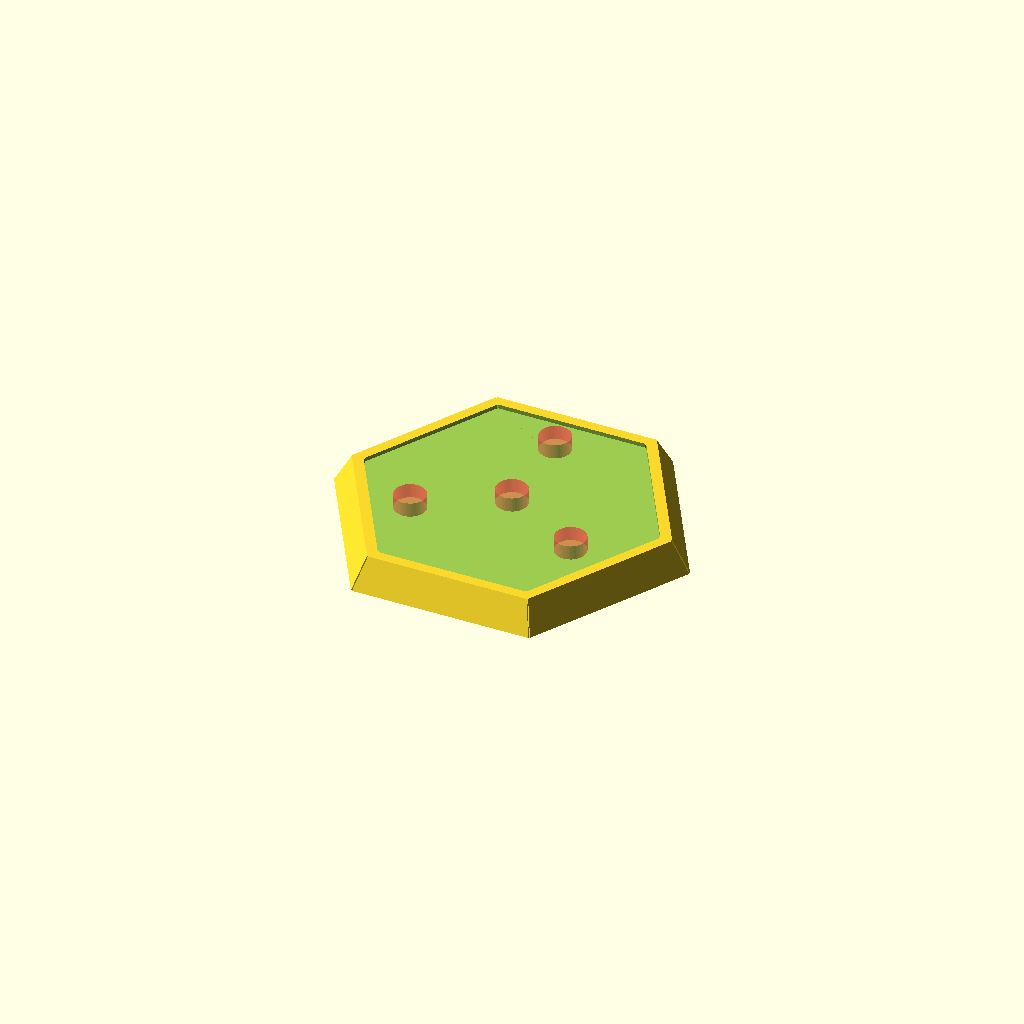
Cell 1: the model at its default parameters.
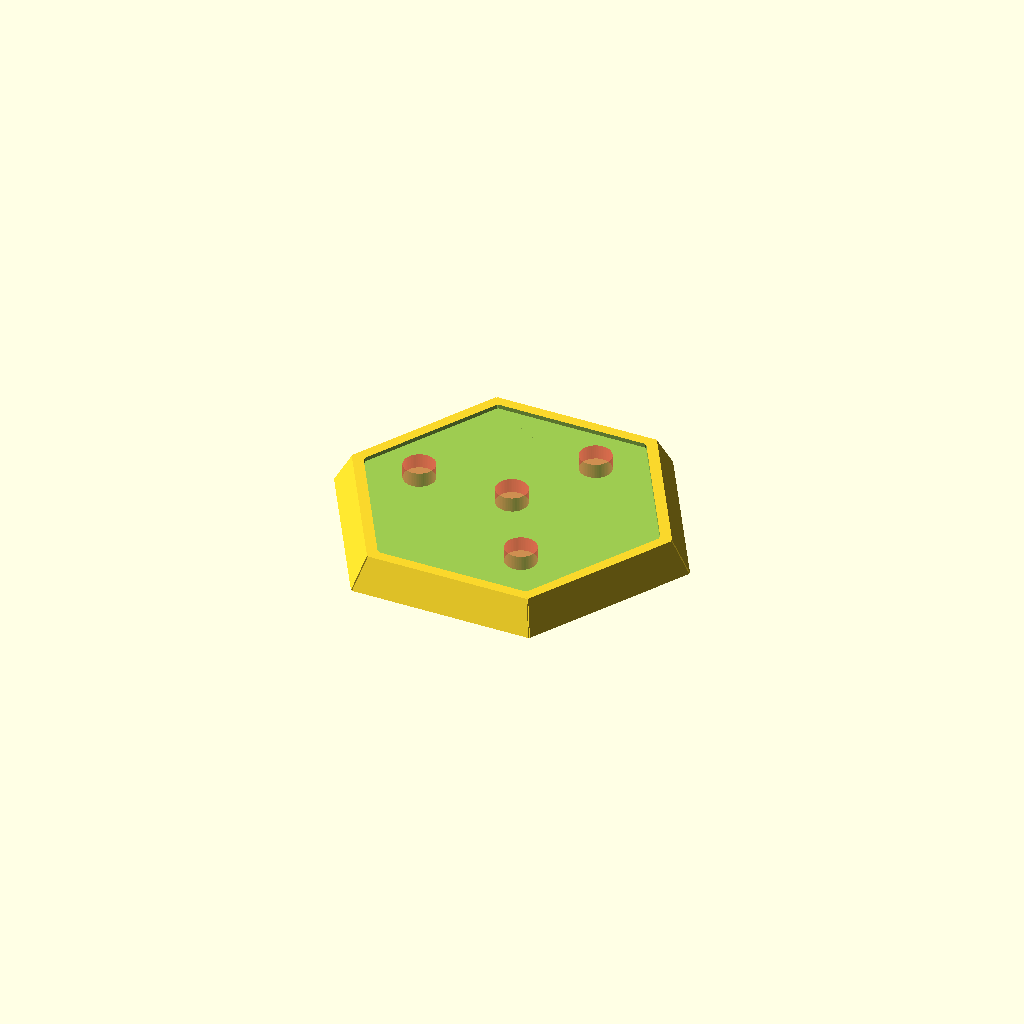
Cell 2: _hexMagPos = "Corner" (everything else at default).
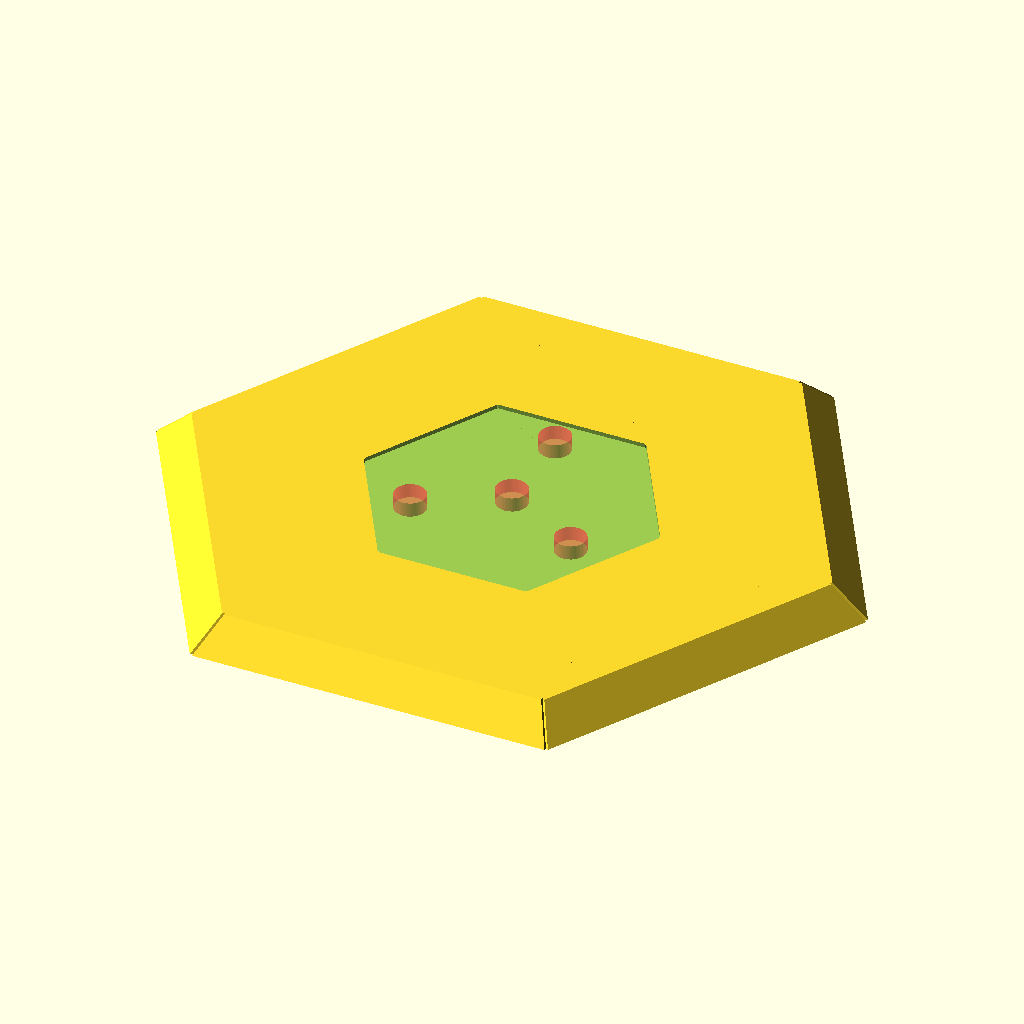
Cell 3 — _hexOuterWidth set to 60, the other parameters unchanged.
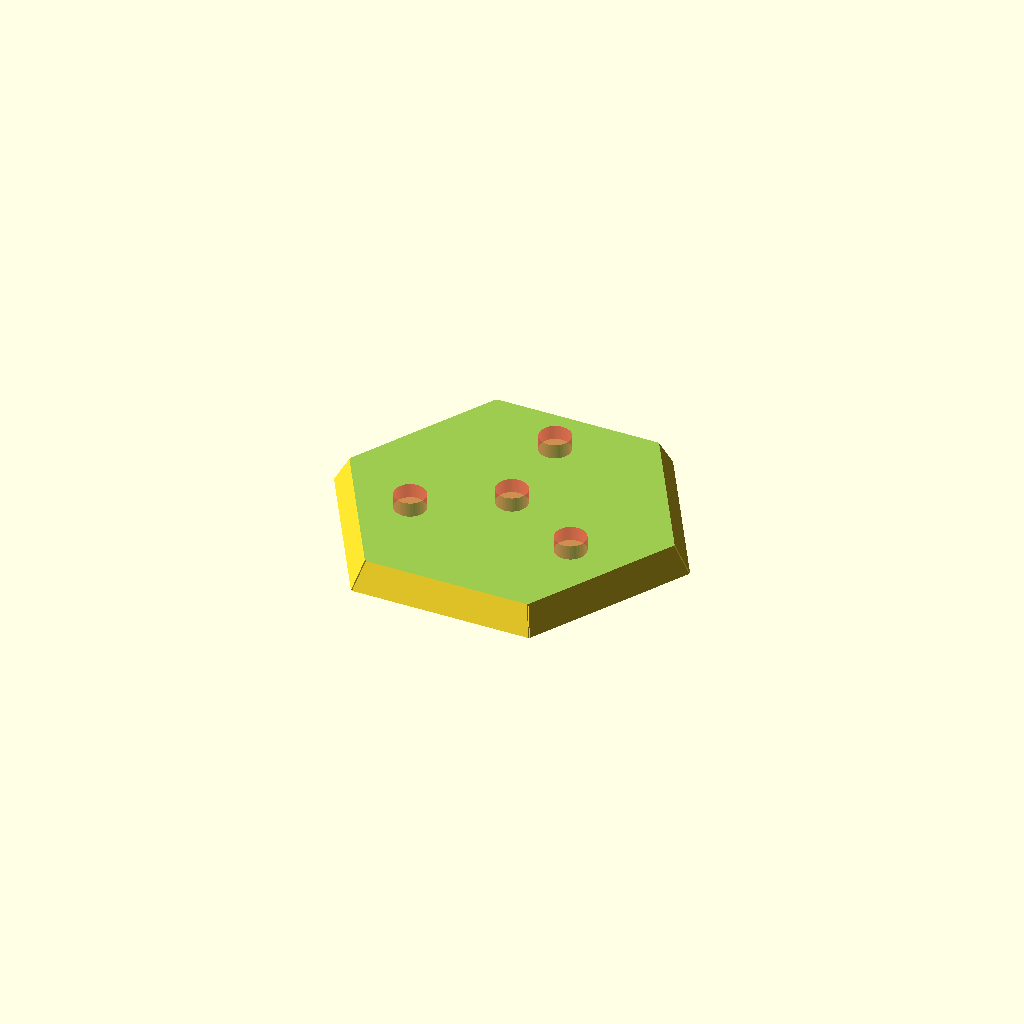
Cell 4: the same model with _hexInnerWidth = 50.
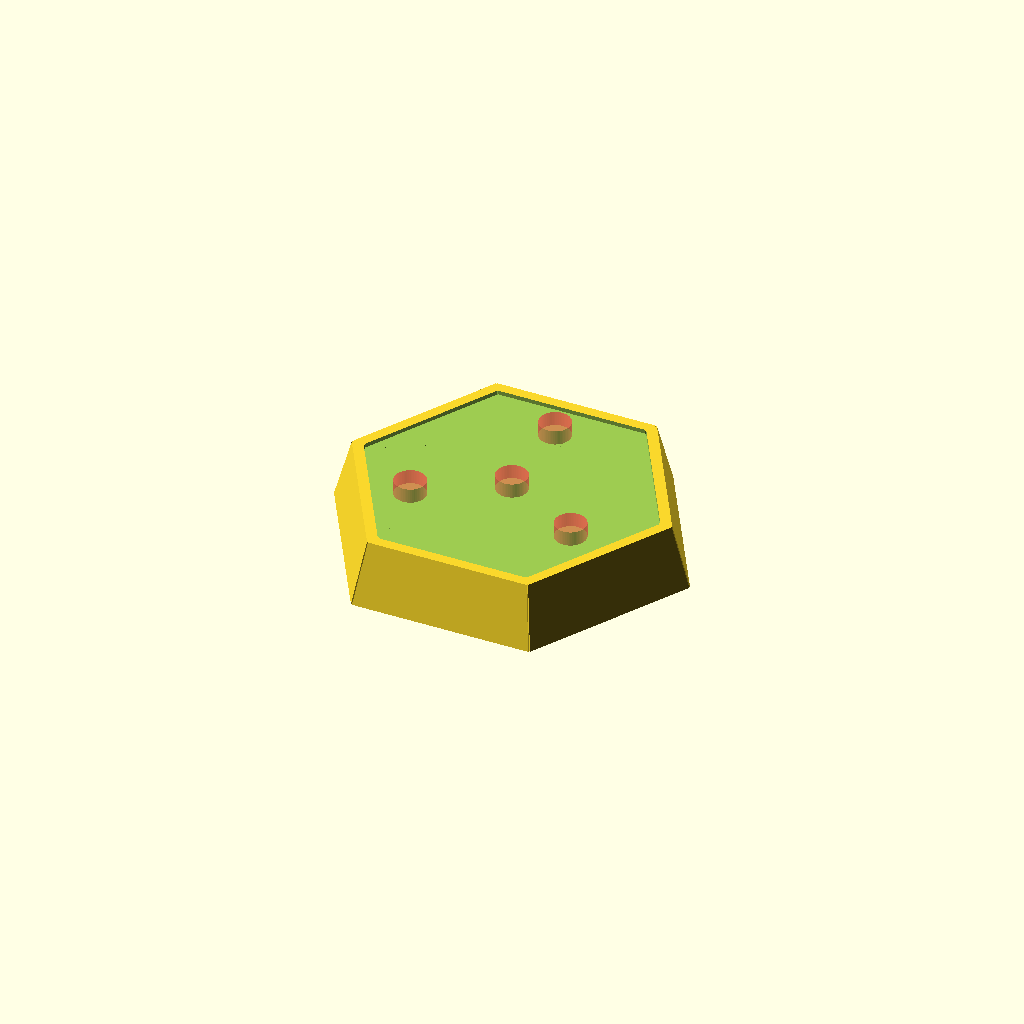
Cell 5: the same model with _hexHeight = 6.
All cells are drawn from one camera (rotation 55°, 0°, 25°, orthographic, colour scheme Cornfield), so only the parameter changes between them.
Source of the model, scadFiles/1344917/2910214.scad:


$fn=60 * 1;



// Outer hex width 

_hexOuterWidth = 30;



// Inner hex width

_hexInnerWidth = 25;



// The hex height

_hexHeight = 3;



// The depth of the inset

_hexInnerDepth = 0.5;



// The slope of the hex sides

_hexOuterSlope = 0.9;



// Adds curves to the corners

_hexOuterAngleRadius = 0;



// The radius of the magent whole in the center (0 to disable)

_hexMagRadCenter = 1.5;



// The depth of the magnet hole (0 will cut through)

_hexMagDepth = 0;



// The radius of the magent whole(s) along the edge  (0 to disable)

_hexMagRadEdge = 1.5;



// How far are the magnets positioned from center.

_hexMagEdgeDistance = 9;



// Align the magnets with the corners or the edges

_hexMagPos = "Edge";   //[Edge,Corner]



// Put a magnet at every interval or every other (6 magnets for all, 3 for every other)

_hexMagFreq  = "EveryOther";  //[EveryOther,All]



// Hidden variables

//_hexInnerWidth = _hexOuterWidth * 0.85;   // multiplier ... 40=34, 20=17

//_hexMagEdgeDistance = (_hexInnerWidth/3);

_hexMagEdgeDistance2 = (_hexInnerWidth/2)-_hexMagRadEdge-0.1;           // distance #2 is tricky .... logic in loop

//_hexMagEdgeDistance2 = 0;





_rotHalf1 = []; _rotHalf2 = [];



_rotHalf1 = (_hexMagPos == "Edge" && _hexMagFreq=="All" ? [-120, -60, 0, 60, 120, 180]

    : (_hexMagPos == "Edge" && _hexMagFreq=="EveryOther" ? [-120, 0, 120]        

        : (_hexMagPos == "Corner" && _hexMagFreq=="EveryOther" ? [-150, 90, -30]

            : (_hexMagPos == "Corner" && _hexMagFreq=="All" ? [-150, -90, -30, 30, 90, 150]

                : [])

            )

        )    

    );

    



hexagonBase(

    _hexHeight, _hexOuterWidth, _hexOuterSlope, _hexOuterAngleRadius, 

    _hexInnerWidth, _hexInnerDepth, 

    _hexMagRadCenter, _hexMagRadEdge, _hexMagEdgeDistance, _hexMagEdgeDistance2, 

    _rotHalf1, _rotHalf2);









module hexagonBase(hexHeight, hexOuterWidth, hexOuterSlope, hexOuterAngleRadius, 

    hexInnerWidth, hexInnerDepth,

    hexMagRadCenter, hexMagRadEdge, hexMagEdgeDistance, hexMagEdgeDistance2, rotHalf1, rotHalf2) {

        

    depth = (hexOuterAngleRadius != 0 ? hexHeight - hexInnerDepth - 0.4 : hexHeight - hexInnerDepth + 0.1);

                        

    difference() 

    {

        // the part to add

        union(){

            hexagon(hexOuterWidth,hexHeight,hexOuterAngleRadius,hexOuterSlope);

            //hexagonSimple(40,4);

        }

      

        // the part to remove

        union(){

            // remove inner hex

            if(hexOuterAngleRadius != 0) {                

                //depth = hexHeight - hexInnerDepth - 0.4;    // -0.4 offset ... dunno

                if(depth <= 0) {

                    translate([0, 0, -1]) hexagonSimple(hexInnerWidth,hexHeight+3);

                } else {

                    translate([0, 0, depth]) hexagonSimple(hexInnerWidth,hexHeight);

                }

                

            } else {

                //depth = hexHeight - hexInnerDepth + 0.1;

                if(depth <= 0) {

                    translate([0, 0, -1]) hexagonSimple(hexInnerWidth,hexHeight+3);

                } else {

                    translate([0, 0, depth]) hexagonSimple(hexInnerWidth,hexHeight);

                }

            }

            

            if(depth > 0) {

                // remove center magnet hole

                if(hexMagRadCenter != 0) {

                    if(_hexMagDepth == 0) {

                        #cylinder(r=hexMagRadCenter,h=hexHeight+2,center=true);      // # will show the "ghost shape"

                    } else {

                        //translate([0, 0, _hexHeight-_hexMagDepth])

                        //    #cylinder(r=hexMagRadCenter,h=hexHeight+_hexMagDepth,center=true);      // # will show the "ghost shape"

                        translate([0, 0, _hexHeight-_hexMagDepth])

                            #cylinder(r=hexMagRadCenter,h=hexHeight,center=true);      // # will show the "ghost shape"

                    }

                }

                

                

                if(hexMagRadEdge != 0) {

                    

                    // remove edge wholes (center of edge)

                    for (r = rotHalf1) {   

                        rotate([0,0,r])

                        //translate([0, (hexInnerWidth/2)-hexMagRadEdge-0.1, 0])    // =7 if 20, =14 if 40

                        if(_hexMagDepth == 0) {

                            translate([0, hexMagEdgeDistance, 0])

                                #cylinder(r=hexMagRadEdge,h=hexHeight+2,center=true);  // # will show the "ghost shape"

                        } else {

                            translate([0, hexMagEdgeDistance, _hexHeight-_hexMagDepth])

                                #cylinder(r=hexMagRadEdge,h=hexHeight,center=true);  // # will show the "ghost shape"

                        }

                    }

                        

                    // remove edge wholes (center of edge)

                    for (r = rotHalf2) {   

                        rotate([0,0,r])

                        

                        if(_hexMagDepth == 0) {

                            //translate([0, (hexInnerWidth/2)-hexMagRadEdge-0.1, 0])    // =7 if 20, =14 if 40

                            translate([0, hexMagEdgeDistance2, 0])

                                #cylinder(r=hexMagRadEdge,h=hexHeight+2,center=true);  // # will show the "ghost shape"

                        } else {

                            translate([0, hexMagEdgeDistance2, _hexHeight-_hexMagDepth])

                                #cylinder(r=hexMagRadEdge,h=hexHeight,center=true);  // # will show the "ghost shape"

                        }

                    }                

                }

            }

        }    

    }   

}  





module hexagonSimple(size, height) {

    

    boxWidth = size/1.75;

    for (r = [-60, 0, 60]) {  

        rotate([0,0,r]) 

        //cube([boxWidth, size, height], true);

        linear_extrude(height, scale=1, center = true) square([boxWidth,size], center = true);

    }

}

module hexagon(size, height, radius, slope) {

// Hexagon with beveled corners and sloped edges

//    NOTE: Sizing issue when roundnig corners

    

    // adjust actual size based on cylinder radius used for corner bevel

    size = size - radius*2;

    

    // set boxWidth used for hex creation

    boxWidth = size/1.75;

        

    for (r = [-60, 0, 60]) {   

        rotate([0,0,r]) 

            

        if(radius != 0) {

 

            // FIX: height

            height = height-1;        // -1 offset ... not sure why (cylinder ?)



            // FIX: looses z center

            translate([0, 0, -1])     // -1 offset ... not sure why (cylinder ?)

            

            // slope edges and bevel corners

            minkowski() {    

                linear_extrude(height, scale=slope, center = true) square([boxWidth,size], center = true);

                cylinder(r=radius, true); // not sure why this creates a non-sloped bottom segment... ?

            }

        } else {

            // slope edges

            linear_extrude(height, scale=slope, center = true) square([boxWidth,size], center = true);

        }

           

    }

}
Customizer parameters (derived from the source; name, type, default, range or options):
_hexOuterWidth: number, default 30
_hexInnerWidth: number, default 25
_hexHeight: number, default 3
_hexInnerDepth: number, default 0.5
_hexOuterSlope: number, default 0.9
_hexOuterAngleRadius: number, default 0
_hexMagRadCenter: number, default 1.5
_hexMagDepth: number, default 0
_hexMagRadEdge: number, default 1.5
_hexMagEdgeDistance: number, default 9
_hexMagPos: string, default "Edge", options "Edge", "Corner"
_hexMagFreq: string, default "EveryOther", options "EveryOther", "All"
